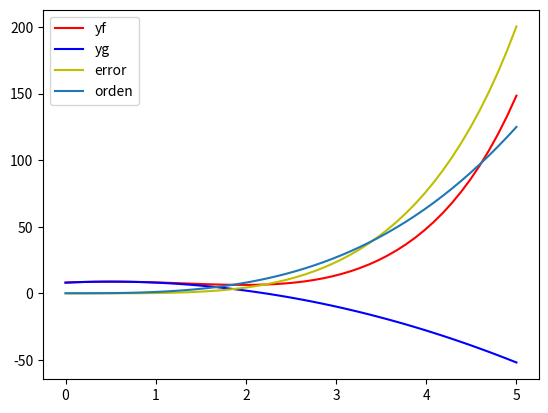
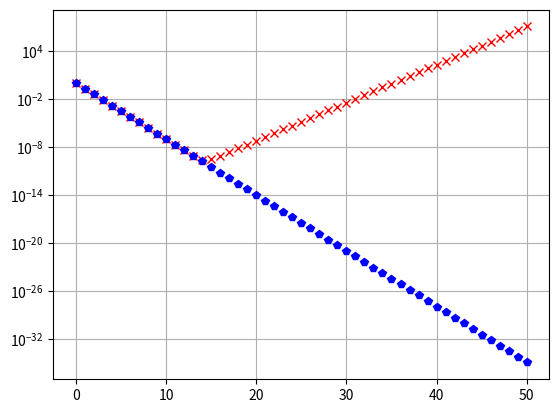

Recreate these plots in Python, in order.
#!/usr/bin/env python
# coding: utf-8

# In[2]:


import numpy as np
import sympy as sy
import matplotlib.pyplot as plt
x=sy.symbols('x')
f=7*sy.cos(x)+2*sy.sin(x)+sy.exp(x)
g=sy.series(f,x,0,3)
print(f)
print(g)


# In[3]:


orden=g.getO()
gx=g.removeO()
print(orden)
print(gx)
ffunc=sy.lambdify(x,f)
gfunc=sy.lambdify(x,g.removeO())
print(ffunc)
print(gfunc)
ffunc(3)


# In[4]:


x=np.linspace(0,5)
yf=ffunc(x)
yg=gfunc(x)
plt.plot(x,yf,color='r')
plt.plot(x,yg,color='b')
yer=np.abs(yf-yg)
yord=x**3
plt.plot(x,yer,color='y')
plt.plot(x,yord)
plt.legend(['yf','yg','error','orden'])
plt.show()


# In[5]:


#Error de convergencia
n=50
y=np.empty(n+1)
y[0]=1
y[1]=1/5
for i in range(2,n+1):
    y[i]=(16/5)*y[i-1] - (3/5)*y[i-2]
x=np.arange(n+1)
plt.semilogy(x,y,'rx',label='a')
plt.semilogy(x,(1/5)**x,'bp',label='b')
plt.grid(True)
plt.show()


# In[ ]:
